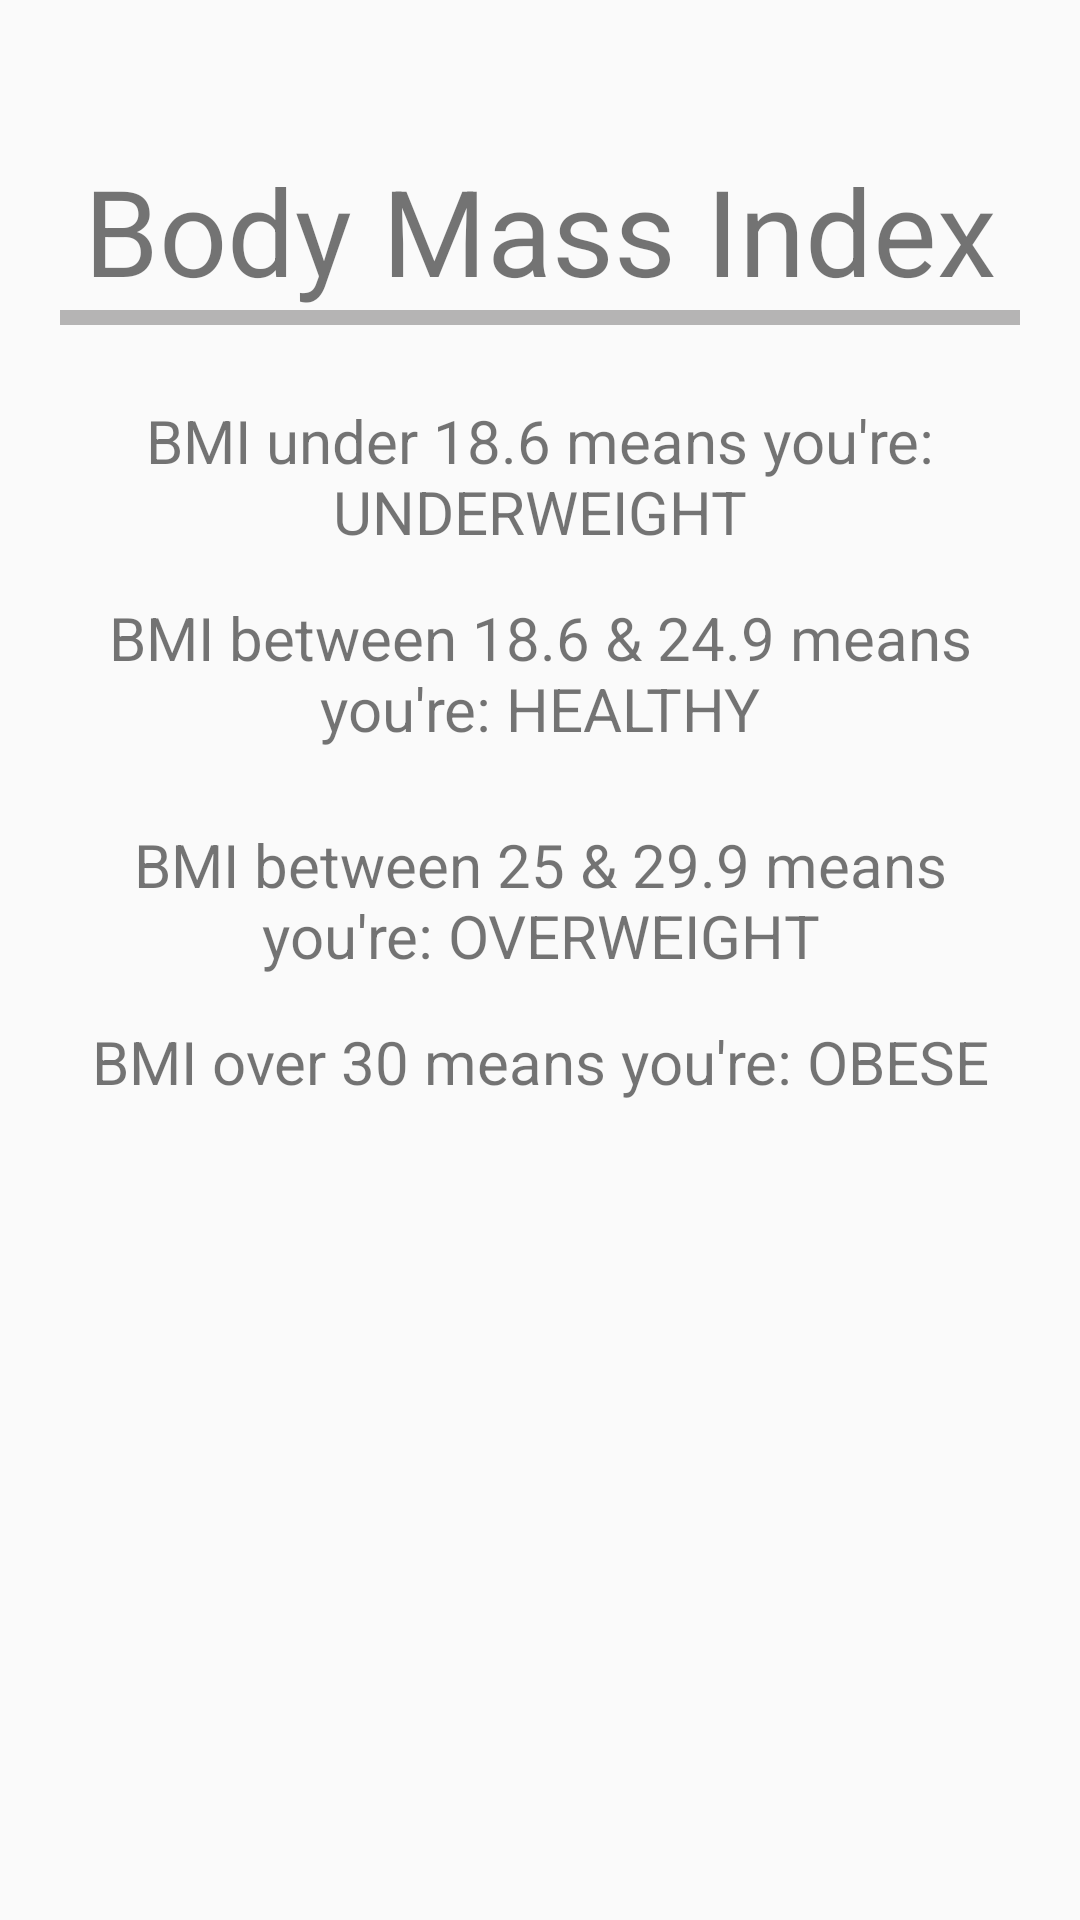

Produce the Android XML layout that renders to this screen, including the resource entries it uses.
<!-- AndroidManifest.xml: application theme AppTheme -->
<!-- res/layout/activity_bmi_info.xml -->
<?xml version="1.0" encoding="utf-8"?>
<LinearLayout xmlns:android="http://schemas.android.com/apk/res/android"
    xmlns:app="http://schemas.android.com/apk/res-auto"
    xmlns:tools="http://schemas.android.com/tools"
    android:layout_width="match_parent"
    android:layout_height="match_parent"
    tools:context=".bmiInfo"
    android:padding="20dp"
    android:orientation="vertical">

    <TextView
        android:id="@+id/tvBmiInfo"
        android:layout_width="match_parent"
        android:layout_height="wrap_content"
        android:text="@string/body_mass_index"
        android:textSize="40dp"
        android:gravity="center"
        android:layout_marginTop="30dp"/>

    <View
        android:layout_width="wrap_content"
        android:layout_height="5dp"
        android:background="@color/grey_text"/>

    <TextView
        android:id="@+id/tvUnderweight"
        android:layout_width="wrap_content"
        android:layout_height="wrap_content"
        android:text="@string/bmi_underweight"
        android:textSize="20sp"
        android:gravity="center"
        android:layout_marginTop="25dp"/>


    <TextView
        android:id="@+id/tvHealthy"
        android:layout_width="wrap_content"
        android:layout_height="wrap_content"
        android:text="@string/bmi_healthy"
        android:textSize="20sp"
        android:gravity="center"
        android:layout_marginTop="15dp"/>


    <TextView
        android:id="@+id/tvOverweight"
        android:layout_width="wrap_content"
        android:layout_height="wrap_content"
        android:text="@string/bmi_overweight"
        android:textSize="20sp"
        android:gravity="center"
        android:layout_marginTop="25dp"/>


    <TextView
        android:id="@+id/tvObese"
        android:layout_width="match_parent"
        android:layout_height="wrap_content"
        android:text="@string/bmi_obese"
        android:textSize="20sp"
        android:gravity="center"
        android:layout_marginTop="15dp"/>

</LinearLayout>
<!-- resources referenced by this layout -->
<resources>
  <color name="grey_text">#80737171</color>
  <string name="bmi_healthy">"BMI between 18.6 &amp; 24.9 means you\'re: HEALTHY</string>
  <string name="bmi_obese">BMI over 30 means you\'re: OBESE</string>
  <string name="bmi_overweight">BMI between 25 &amp; 29.9 means you\'re: OVERWEIGHT</string>
  <string name="bmi_underweight">BMI under 18.6 means you\'re: UNDERWEIGHT</string>
  <string name="body_mass_index">Body Mass Index</string>
  <style name="AppTheme" parent="Theme.AppCompat.Light.DarkActionBar">
          
          <item name="colorPrimary">@color/colorPrimary</item>
          <item name="colorPrimaryDark">@color/colorPrimaryDark</item>
          <item name="colorAccent">@color/colorAccent</item>
      </style>
  <color name="colorPrimary">#3874c7</color>
  <color name="colorPrimaryDark">#303F9F</color>
  <color name="colorAccent">#FF4081</color>
</resources>
